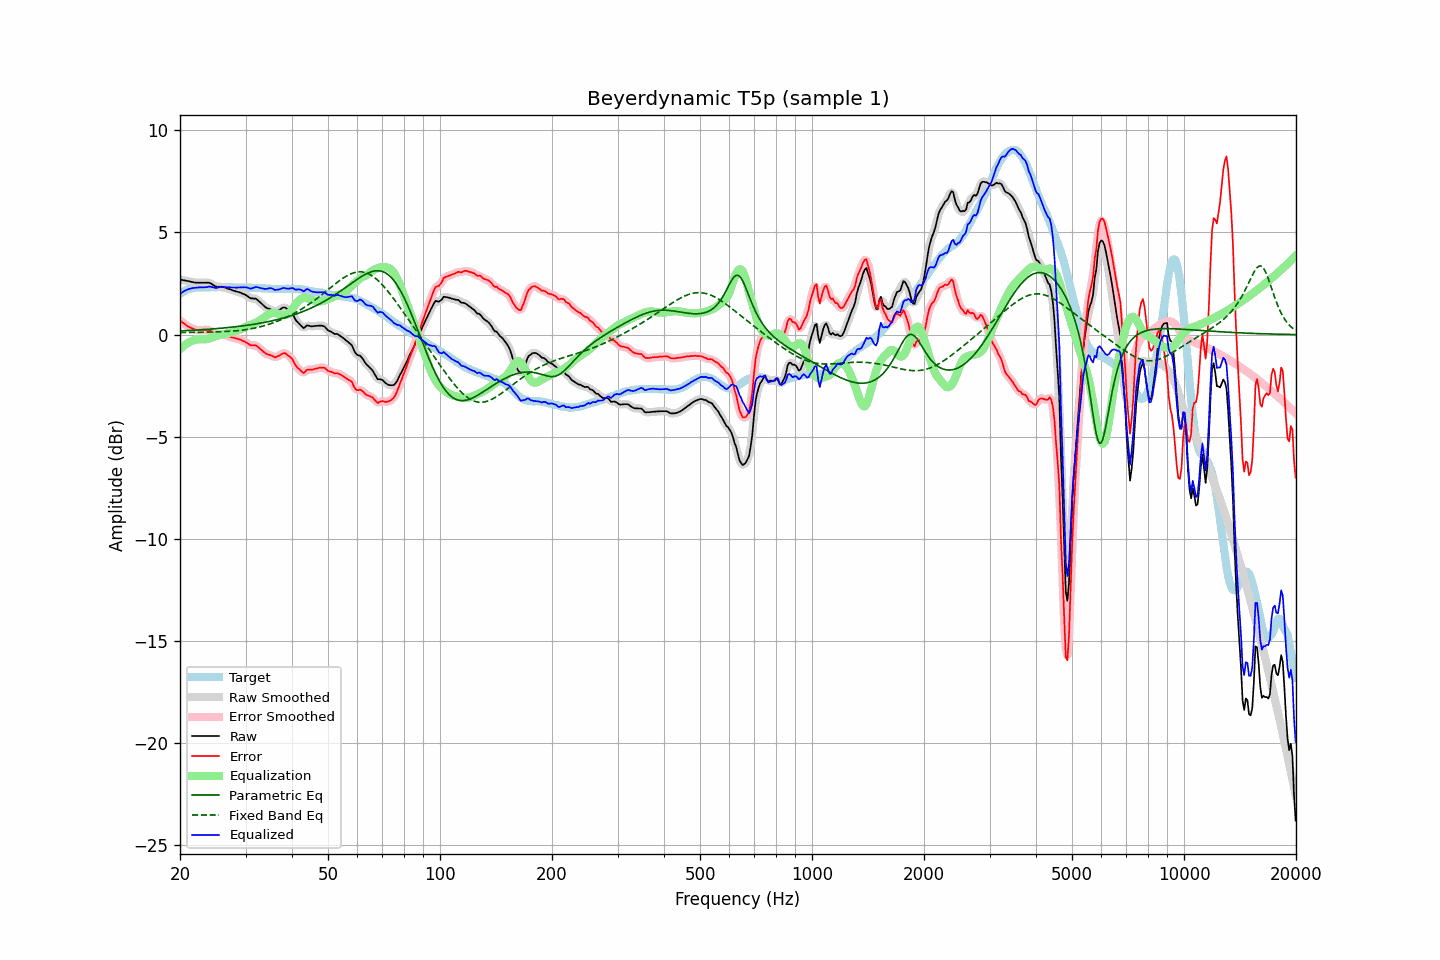

The data file committed next to this chart (first rows):
frequency, raw, error, smoothed, error_smoothed, equalization, parametric_eq, fixed_band_eq, equalized_raw, equalized_smoothed, target
20.00, 2.69, 0.69, 2.69, 0.69, -0.70, 0.18, 0.10, 1.99, 1.99, 2.00
20.20, 2.68, 0.63, 2.68, 0.63, -0.63, 0.18, 0.10, 2.05, 2.05, 2.05
20.40, 2.66, 0.56, 2.67, 0.57, -0.57, 0.19, 0.10, 2.10, 2.10, 2.10
20.61, 2.65, 0.52, 2.65, 0.51, -0.51, 0.19, 0.10, 2.15, 2.15, 2.13
20.81, 2.63, 0.45, 2.64, 0.46, -0.45, 0.20, 0.10, 2.18, 2.19, 2.18
21.02, 2.62, 0.40, 2.62, 0.41, -0.40, 0.20, 0.11, 2.22, 2.22, 2.22
21.23, 2.60, 0.36, 2.60, 0.36, -0.36, 0.20, 0.11, 2.24, 2.24, 2.24
21.44, 2.58, 0.32, 2.59, 0.32, -0.32, 0.21, 0.11, 2.26, 2.26, 2.26
21.66, 2.57, 0.29, 2.57, 0.29, -0.29, 0.21, 0.11, 2.28, 2.28, 2.28
21.87, 2.55, 0.26, 2.55, 0.26, -0.26, 0.22, 0.11, 2.29, 2.29, 2.29
22.09, 2.54, 0.23, 2.55, 0.24, -0.25, 0.22, 0.11, 2.30, 2.30, 2.31
22.31, 2.54, 0.22, 2.54, 0.22, -0.23, 0.23, 0.11, 2.31, 2.31, 2.32
22.54, 2.54, 0.22, 2.54, 0.22, -0.23, 0.23, 0.12, 2.31, 2.31, 2.32
22.76, 2.54, 0.22, 2.54, 0.22, -0.23, 0.24, 0.12, 2.31, 2.31, 2.32
22.99, 2.54, 0.23, 2.54, 0.23, -0.23, 0.24, 0.12, 2.31, 2.31, 2.31
23.22, 2.54, 0.23, 2.54, 0.23, -0.23, 0.25, 0.12, 2.31, 2.31, 2.31
23.45, 2.54, 0.23, 2.55, 0.23, -0.22, 0.25, 0.12, 2.32, 2.32, 2.31
23.69, 2.54, 0.22, 2.55, 0.23, -0.21, 0.26, 0.12, 2.33, 2.34, 2.32
23.92, 2.54, 0.22, 2.53, 0.21, -0.19, 0.26, 0.12, 2.35, 2.35, 2.32
24.16, 2.51, 0.19, 2.51, 0.18, -0.16, 0.27, 0.13, 2.35, 2.35, 2.32
24.40, 2.46, 0.13, 2.46, 0.14, -0.13, 0.28, 0.13, 2.33, 2.33, 2.33
24.65, 2.41, 0.09, 2.41, 0.09, -0.10, 0.28, 0.13, 2.31, 2.31, 2.32
24.89, 2.36, 0.04, 2.37, 0.05, -0.08, 0.29, 0.13, 2.29, 2.29, 2.32
25.14, 2.34, 0.02, 2.35, 0.02, -0.05, 0.30, 0.14, 2.29, 2.29, 2.32
25.39, 2.34, 0.01, 2.34, 0.01, -0.03, 0.30, 0.14, 2.31, 2.31, 2.33
25.65, 2.34, 0.01, 2.34, 0.02, -0.01, 0.31, 0.14, 2.33, 2.33, 2.33
25.91, 2.34, 0.02, 2.34, 0.01, 0.00, 0.32, 0.14, 2.35, 2.34, 2.32
26.16, 2.32, 0.00, 2.32, 0.00, 0.02, 0.32, 0.15, 2.34, 2.34, 2.32
26.43, 2.30, -0.02, 2.30, -0.02, 0.03, 0.33, 0.15, 2.33, 2.33, 2.32
26.69, 2.27, -0.05, 2.27, -0.05, 0.05, 0.34, 0.16, 2.32, 2.32, 2.32
26.96, 2.24, -0.08, 2.25, -0.07, 0.07, 0.35, 0.16, 2.31, 2.32, 2.32
27.23, 2.22, -0.10, 2.22, -0.10, 0.09, 0.36, 0.16, 2.32, 2.31, 2.32
27.50, 2.19, -0.13, 2.19, -0.13, 0.12, 0.36, 0.17, 2.31, 2.31, 2.32
27.77, 2.16, -0.15, 2.17, -0.15, 0.14, 0.37, 0.18, 2.30, 2.31, 2.31
28.05, 2.14, -0.17, 2.14, -0.17, 0.17, 0.38, 0.18, 2.31, 2.30, 2.31
28.33, 2.11, -0.19, 2.12, -0.19, 0.19, 0.39, 0.19, 2.30, 2.30, 2.30
28.62, 2.09, -0.21, 2.09, -0.21, 0.21, 0.40, 0.20, 2.30, 2.31, 2.30
28.90, 2.07, -0.24, 2.07, -0.24, 0.24, 0.41, 0.20, 2.31, 2.31, 2.31
29.19, 2.04, -0.26, 2.04, -0.26, 0.27, 0.42, 0.21, 2.31, 2.31, 2.30
29.48, 2.00, -0.31, 2.01, -0.30, 0.31, 0.43, 0.22, 2.31, 2.32, 2.31
29.78, 1.97, -0.33, 1.97, -0.33, 0.35, 0.44, 0.23, 2.32, 2.32, 2.30
30.08, 1.93, -0.38, 1.93, -0.38, 0.38, 0.45, 0.24, 2.32, 2.31, 2.31
30.38, 1.88, -0.42, 1.88, -0.43, 0.42, 0.46, 0.26, 2.30, 2.29, 2.30
30.68, 1.82, -0.48, 1.83, -0.48, 0.45, 0.47, 0.27, 2.27, 2.27, 2.30
30.99, 1.77, -0.53, 1.79, -0.51, 0.47, 0.48, 0.28, 2.25, 2.26, 2.30
31.30, 1.77, -0.52, 1.77, -0.52, 0.50, 0.50, 0.30, 2.28, 2.27, 2.29
31.61, 1.76, -0.53, 1.77, -0.52, 0.54, 0.51, 0.31, 2.30, 2.30, 2.29
31.93, 1.76, -0.53, 1.75, -0.54, 0.57, 0.52, 0.33, 2.33, 2.32, 2.29
32.24, 1.71, -0.57, 1.71, -0.58, 0.61, 0.53, 0.35, 2.32, 2.32, 2.28
32.57, 1.64, -0.64, 1.65, -0.63, 0.66, 0.55, 0.37, 2.30, 2.31, 2.28
32.89, 1.57, -0.71, 1.57, -0.70, 0.71, 0.56, 0.39, 2.28, 2.28, 2.28
33.22, 1.50, -0.77, 1.50, -0.78, 0.76, 0.58, 0.41, 2.27, 2.26, 2.27
33.55, 1.42, -0.85, 1.42, -0.85, 0.82, 0.59, 0.43, 2.25, 2.25, 2.27
33.89, 1.35, -0.91, 1.36, -0.91, 0.88, 0.61, 0.45, 2.24, 2.24, 2.26
34.23, 1.30, -0.96, 1.31, -0.95, 0.94, 0.62, 0.47, 2.24, 2.25, 2.26
34.57, 1.27, -0.98, 1.27, -0.98, 0.99, 0.64, 0.50, 2.26, 2.26, 2.25
34.92, 1.25, -1.00, 1.25, -1.00, 1.03, 0.65, 0.53, 2.28, 2.27, 2.25
35.27, 1.21, -1.03, 1.21, -1.04, 1.05, 0.67, 0.55, 2.26, 2.26, 2.24
35.62, 1.17, -1.07, 1.17, -1.07, 1.06, 0.69, 0.58, 2.24, 2.23, 2.24
35.97, 1.12, -1.12, 1.15, -1.09, 1.06, 0.71, 0.61, 2.18, 2.21, 2.24
... 635 more rows
